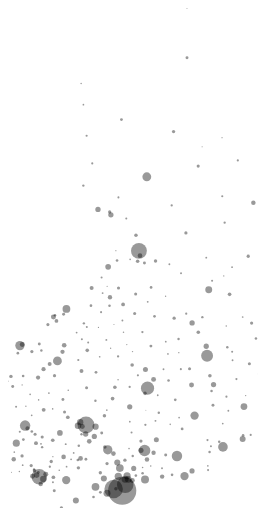
D3 v3 page, settled after 360 driven frames (6 s of simulated time); the page loaded 1 data file(s).



      var outerWidth  = 250;
      var outerHeight = 500;
      var margin = { left: -50, top: 0, right: -50, bottom: 0 };

      var xColumn = "longitude";
      var yColumn = "latitude";
      var rColumn = "population";
      var peoplePerPixel = 1000;

      var innerWidth  = outerWidth  - margin.left - margin.right;
      var innerHeight = outerHeight - margin.top  - margin.bottom;

      var svg = d3.select("body").append("svg")
        .attr("width",  outerWidth)
        .attr("height", outerHeight);

      var g = svg.append("g")
        .attr("transform", "translate(" + margin.left + "," + margin.top + ")");

      var xScale = d3.scale.linear().range([0, innerWidth]);
      var yScale = d3.scale.linear().range([innerHeight, 0]);
      var rScale = d3.scale.sqrt();

      function render(data){

        xScale.domain( d3.extent(data, function (d){ return d[xColumn]; }));
        yScale.domain( d3.extent(data, function (d){ return d[yColumn]; }));
        rScale.domain([0, d3.max(data, function (d){ return d[rColumn]; })]);

        // Compute the size of the biggest circle as a function of peoplePerPixel.
        var peopleMax = rScale.domain()[1];
        var rMin = 0;
        var rMax = Math.sqrt(peopleMax / (peoplePerPixel * Math.PI));
        rScale.range([rMin, rMax]);

        var circles = g.selectAll("circle").data(data);
        circles.enter().append("circle");
        circles
          .attr("cx", function (d){ return xScale(d[xColumn]); })
          .attr("cy", function (d){ return yScale(d[yColumn]); })
          .attr("r",  function (d){ return rScale(d[rColumn]); });
        circles.exit().remove();
      }

      function type(d){
        d.latitude   = +d.latitude;
        d.longitude  = +d.longitude;
        d.population = +d.population;
        return d;
      }

      d3.csv("kaupungit.csv", type, render);

    

### data: kaupungit.csv
name, latitude, longitude, population
Akaa, 61.17, 23.87, 17048
Alajärvi, 63, 23.8, 10089
Alavieska, 64.16, 24.3, 2687
Alavus, 62.59, 23.62, 12077
Asikkala, 61.17, 25.54, 8331
Askola, 60.53, 25.59, 5084
Aura, 60.66, 22.59, 3984
Brändö, 60.41, 21.04, 472
Eckerö, 60.21, 19.63, 934
Enonkoski, 62.09, 28.92, 1488
Enontekiö, 68.39, 23.61, 1876
Espoo, 60.21, 24.66, 267672
Eura, 61.13, 22.15, 12221
Eurajoki, 61.2, 21.74, 5946
Evijärvi, 63.36, 23.46, 2614
Finström, 60.23, 19.99, 2529
Forssa, 60.82, 23.59, 17472
Föglö, 60.03, 20.39, 561
Geta, 60.38, 19.85, 497
Haapajärvi, 63.75, 25.34, 7459
Haapavesi, 64.14, 25.37, 7171
Hailuoto, 65.01, 24.73, 995
Halsua, 63.47, 24.17, 1224
Hamina, 60.57, 27.19, 20956
Hammarland, 60.22, 19.74, 1534
Hankasalmi, 62.4, 26.43, 5274
Hanko, 59.82, 22.97, 8943
Harjavalta, 61.31, 22.12, 7331
Hartola, 61.58, 26.01, 3027
Hattula, 61.05, 24.37, 9743
Hausjärvi, 60.79, 25.02, 8772
Heinola, 61.2, 26.04, 19635
Heinävesi, 62.42, 28.62, 3606
Helsinki, 60.17, 24.93, 624462
Hirvensalmi, 61.65, 26.77, 2308
Hollola, 60.99, 25.54, 21853
Honkajoki, 62, 22.23, 1791
Huittinen, 61.19, 22.69, 10480
Humppila, 60.93, 23.36, 2414
Hyrynsalmi, 64.68, 28.48, 2456
Hyvinkää, 60.63, 24.86, 46415
Hämeenkoski, 61.02, 25.15, 2103
Hämeenkyrö, 61.65, 23.18, 10639
Hämeenlinna, 61, 24.47, 67994
Ii, 65.32, 25.38, 9665
Iisalmi, 63.56, 27.19, 22030
Iitti, 60.89, 26.34, 6930
Ikaalinen, 61.76, 23.07, 7253
Ilmajoki, 62.73, 22.59, 12170
Ilomantsi, 62.67, 30.94, 5420
Imatra, 61.21, 28.83, 27936
Inari, 68.91, 27.03, 6809
Inkoo, 60.05, 24.01, 5551
Isojoki, 62.11, 21.96, 2161
Isokyrö, 63, 22.32, 4814
Jalasjärvi, 62.49, 22.75, 7831
Janakkala, 60.92, 24.65, 16847
Joensuu, 62.6, 29.76, 75278
Jokioinen, 60.79, 23.5, 5471
Jomala, 60.16, 19.94, 4604
... 257 more rows